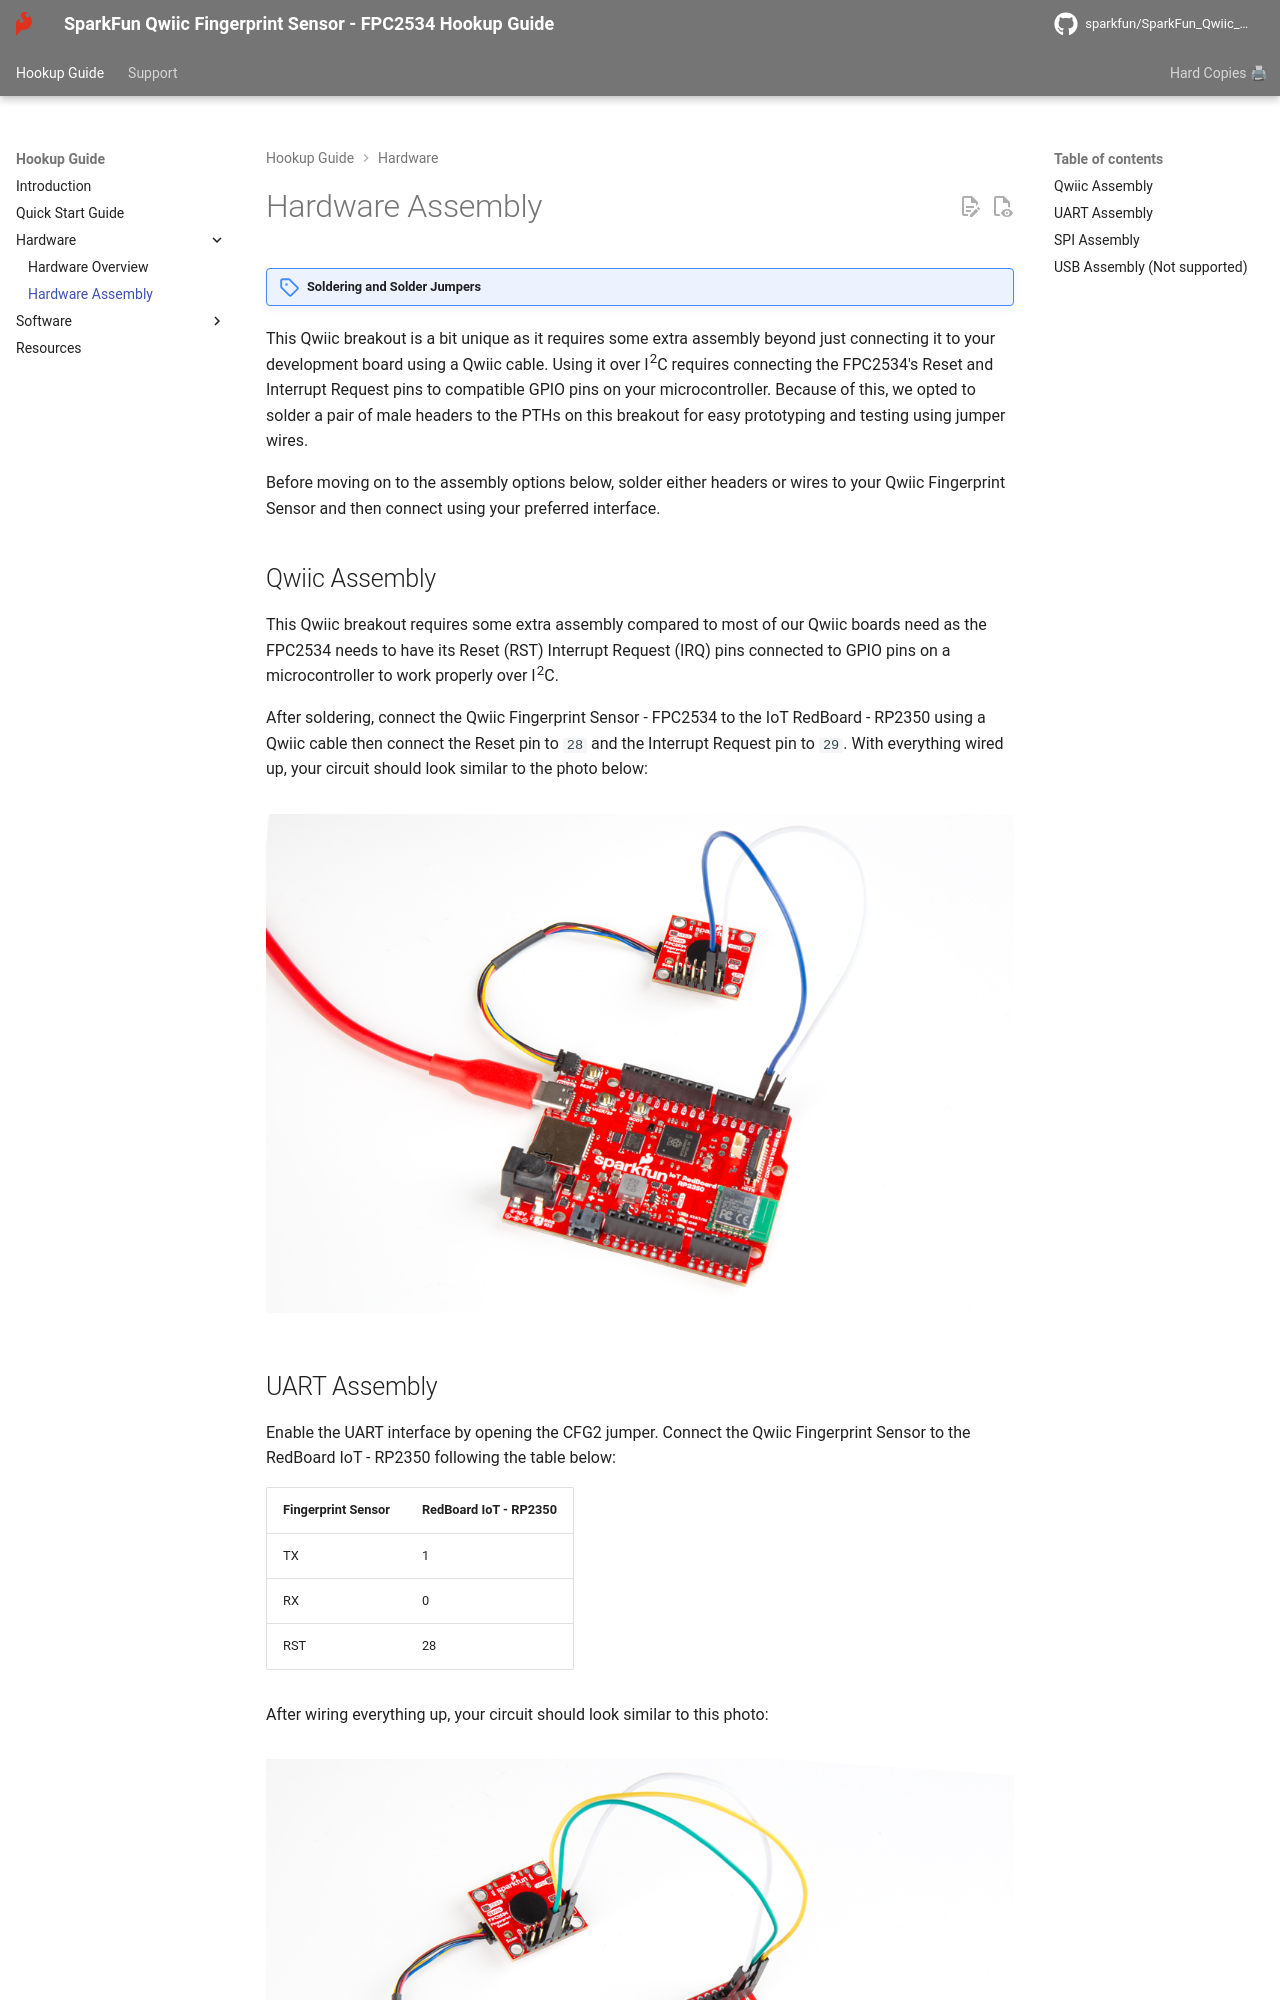

repository: sparkfun/SparkFun_Qwiic_Fingerprint_Sensor_FPC2534 · page: hardware_assembly/index.html · generator: mkdocs


!!! note "Soldering and Solder Jumpers"


This Qwiic breakout is a bit unique as it requires some extra assembly beyond just connecting it to your development board using a Qwiic cable. Using it over I<sup>2</sup>C requires connecting the FPC2534's Reset and Interrupt Request pins to compatible GPIO pins on your microcontroller. Because of this, we opted to solder a pair of male headers to the PTHs on this breakout for easy prototyping and testing using jumper wires.

Before moving on to the assembly options below, solder either headers or wires to your Qwiic Fingerprint Sensor and then connect using your preferred interface.
## Qwiic Assembly

This Qwiic breakout requires some extra assembly compared to most of our Qwiic boards need as the FPC2534 needs to have its Reset (RST) Interrupt Request (IRQ) pins connected to GPIO pins on a microcontroller to work properly over I<sup>2</sup>C. 

After soldering, connect the Qwiic Fingerprint Sensor - FPC2534 to the IoT RedBoard - RP2350 using a Qwiic cable then connect the Reset pin to <code>28</code> and the Interrupt Request pin to <code>29</code>. With everything wired up, your circuit should look similar to the photo below:

<figure markdown>
[![Completed Qwiic Assembly with the RedBoard IoT - RP2350](./assets/img/Fingerprint_Sensor_Qwiic-I2C.jpg){ width="800"}](./assets/img/Fingerprint_Sensor_Qwiic-I2C.jpg "Click to enlarge")
</figure>
